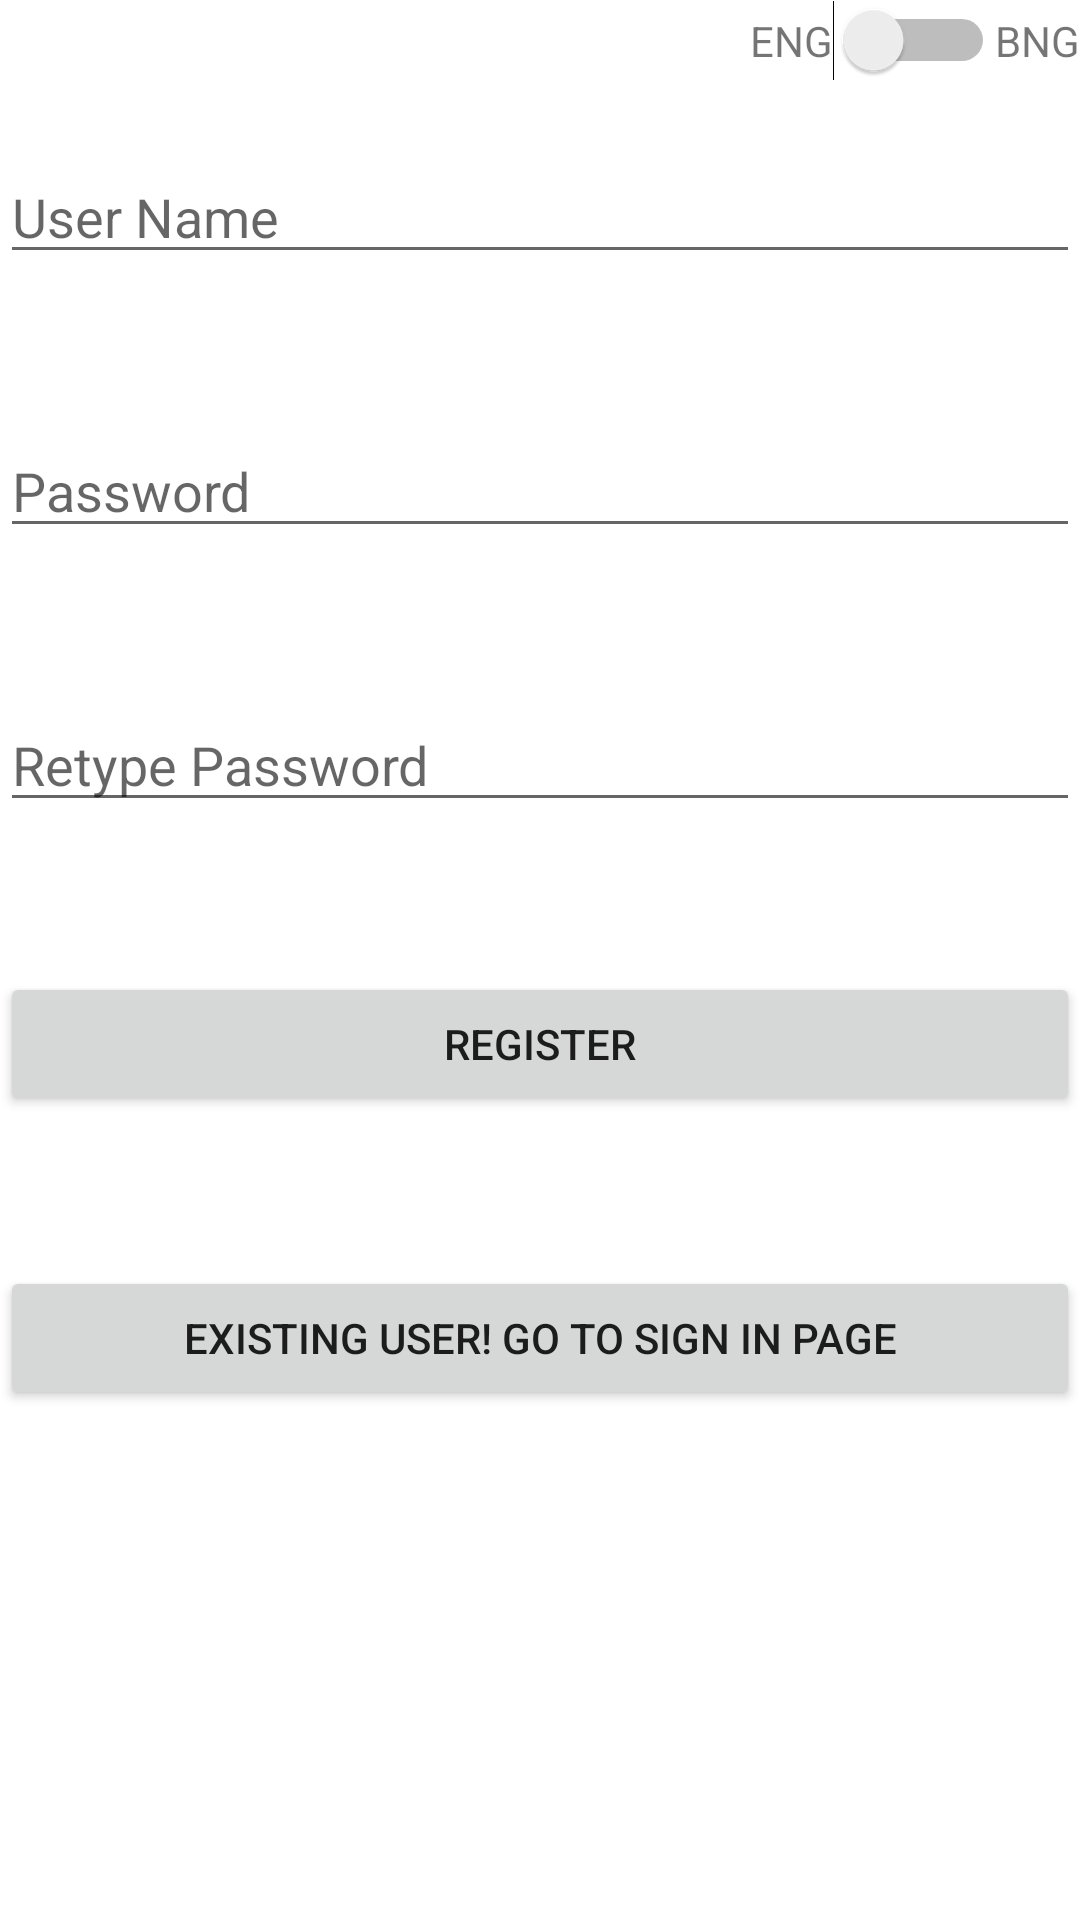

Produce the Android XML layout that renders to this screen, including the resource entries it uses.
<!-- AndroidManifest.xml: application theme Theme.EnactBusinessSolutionExam -->
<!-- res/layout/activity_sign_up.xml -->
<?xml version="1.0" encoding="utf-8"?>
<RelativeLayout xmlns:android="http://schemas.android.com/apk/res/android"
    xmlns:app="http://schemas.android.com/apk/res-auto"
    xmlns:tools="http://schemas.android.com/tools"
    android:layout_width="match_parent"
    android:layout_height="match_parent"
    tools:context=".SignUp">

    <LinearLayout
       android:layout_alignParentEnd="true"
        android:id="@+id/switchL"
        android:layout_width="wrap_content"
        android:layout_height="wrap_content"
        tools:ignore="MissingConstraints">

        <TextView
            android:layout_width="wrap_content"
            android:layout_height="wrap_content"
            android:text="ENG" />

        <Switch
            android:id="@+id/simpleSwitchreg"
            android:layout_width="wrap_content"
            android:layout_height="wrap_content"

            android:textOff="Eng"
            android:textOn="Ban"
            tools:ignore="MissingConstraints" />

        <TextView
            android:layout_width="wrap_content"
            android:layout_height="wrap_content"
            android:text="BNG" />

    </LinearLayout>
    <EditText
        android:id="@+id/username"
        android:layout_width="match_parent"
        android:layout_height="wrap_content"
        android:hint="User Name"
        android:layout_marginTop="50dp"/>

    <EditText
        android:id="@+id/password"
        android:layout_width="match_parent"
        android:layout_height="wrap_content"
        android:hint="Password"
        android:layout_marginTop="50dp"
        android:layout_below="@+id/username"/>

    <EditText
        android:id="@+id/repassword"
        android:layout_width="match_parent"
        android:layout_height="wrap_content"
        android:hint="Retype Password"
        android:layout_marginTop="50dp"
        android:layout_below="@+id/password"/>

    <Button
        android:id="@+id/btnsignup"
        android:layout_width="match_parent"
        android:layout_height="wrap_content"
        android:text="Register"
        android:layout_marginTop="50dp"
        android:layout_below="@+id/repassword"/>

    <Button
        android:id="@+id/btnsignin"
        android:layout_width="match_parent"
        android:layout_height="wrap_content"
        android:text="Existing user! Go to Sign in page"
        android:layout_marginTop="50dp"
        android:layout_below="@+id/btnsignup"/>
</RelativeLayout>
<!-- resources referenced by this layout -->
<resources>
  <style name="Theme.EnactBusinessSolutionExam" parent="Theme.MaterialComponents.DayNight.DarkActionBar">
          
          <item name="colorPrimary">@color/purple_500</item>
          <item name="colorPrimaryVariant">@color/purple_700</item>
          <item name="colorOnPrimary">@color/white</item>
          
          <item name="colorSecondary">@color/teal_200</item>
          <item name="colorSecondaryVariant">@color/teal_700</item>
          <item name="colorOnSecondary">@color/black</item>
          
          <item name="android:statusBarColor" tools:targetApi="l">?attr/colorPrimaryVariant</item>
          
      </style>
  <!-- not gathered from this repository: default colours our renderer supplied (Android Studio template values) -->
  <color name="purple_500">#FF6200EE</color>
  <color name="purple_700">#FF3700B3</color>
  <color name="teal_200">#FF03DAC5</color>
  <color name="teal_700">#FF018786</color>
  <color name="black">#FF000000</color>
  <color name="white">#FFFFFFFF</color>
</resources>
